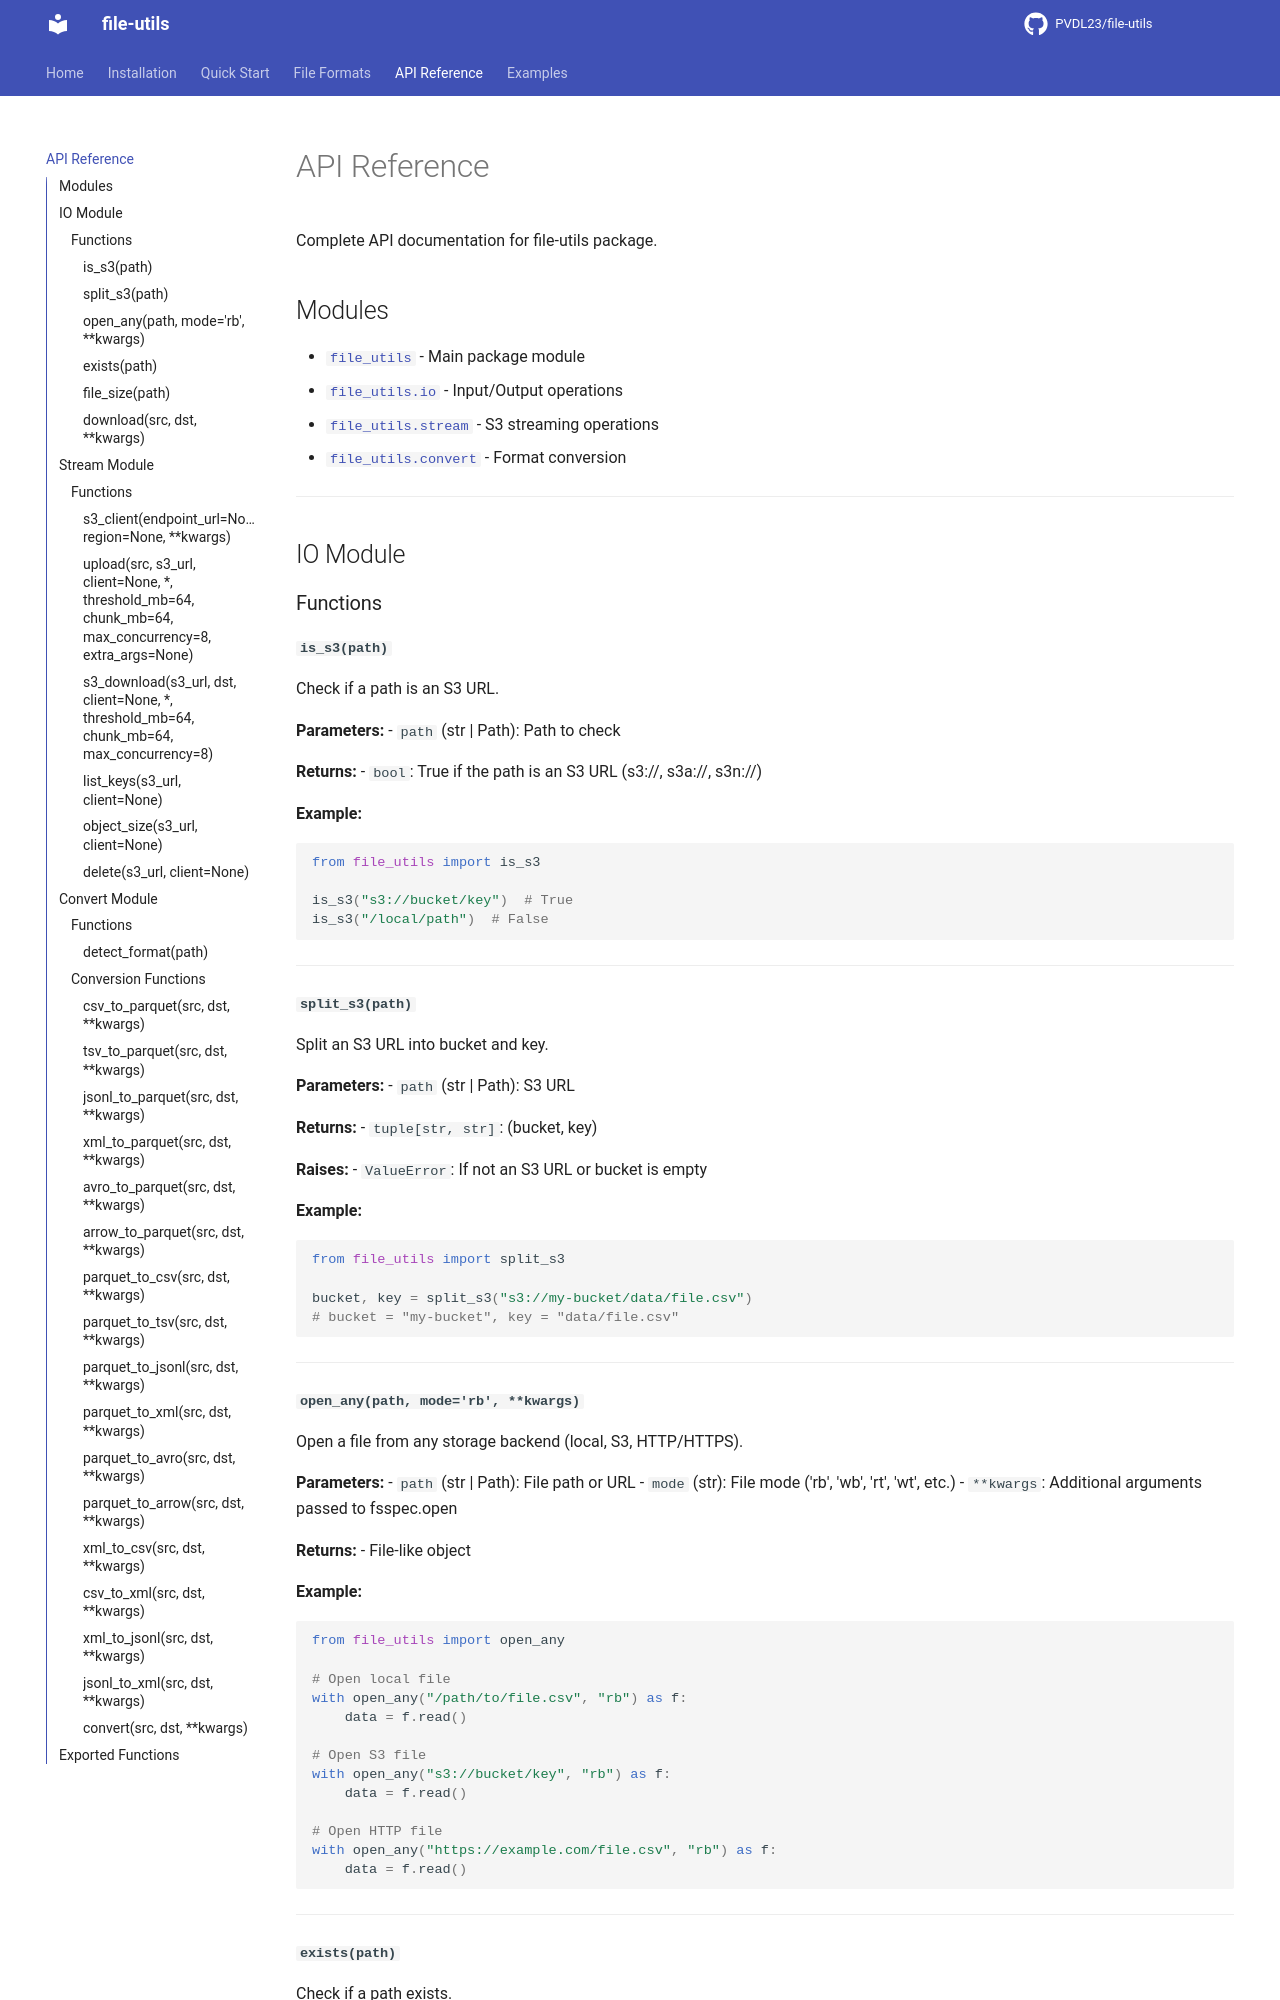

repository: PVDL23/file-utils · page: api-reference/index.html · generator: mkdocs

# API Reference

Complete API documentation for file-utils package.

## Modules

- [`file_utils`](https://github.com/PVDL23/file-utils/blob/master/src/file_utils/__init__.py) - Main package module
- [`file_utils.io`](https://github.com/PVDL23/file-utils/blob/master/src/file_utils/io.py) - Input/Output operations
- [`file_utils.stream`](https://github.com/PVDL23/file-utils/blob/master/src/file_utils/stream.py) - S3 streaming operations
- [`file_utils.convert`](https://github.com/PVDL23/file-utils/blob/master/src/file_utils/convert.py) - Format conversion

---

## IO Module

### Functions

#### `is_s3(path)`

Check if a path is an S3 URL.

**Parameters:**
- `path` (str | Path): Path to check

**Returns:**
- `bool`: True if the path is an S3 URL (s3://, s3a://, s3n://)

**Example:**
```python
from file_utils import is_s3

is_s3("s3://bucket/key")  # True
is_s3("/local/path")  # False
```

---

#### `split_s3(path)`

Split an S3 URL into bucket and key.

**Parameters:**
- `path` (str | Path): S3 URL

**Returns:**
- `tuple[str, str]`: (bucket, key)

**Raises:**
- `ValueError`: If not an S3 URL or bucket is empty

**Example:**
```python
from file_utils import split_s3

bucket, key = split_s3("s3://my-bucket/data/file.csv")
# bucket = "my-bucket", key = "data/file.csv"
```

---

#### `open_any(path, mode='rb', **kwargs)`

Open a file from any storage backend (local, S3, HTTP/HTTPS).

**Parameters:**
- `path` (str | Path): File path or URL
- `mode` (str): File mode ('rb', 'wb', 'rt', 'wt', etc.)
- `**kwargs`: Additional arguments passed to fsspec.open

**Returns:**
- File-like object

**Example:**
```python
from file_utils import open_any

# Open local file
with open_any("/path/to/file.csv", "rb") as f:
    data = f.read()

# Open S3 file
with open_any("s3://bucket/key", "rb") as f:
    data = f.read()

# Open HTTP file
with open_any("https://example.com/file.csv", "rb") as f:
    data = f.read()
```

---
